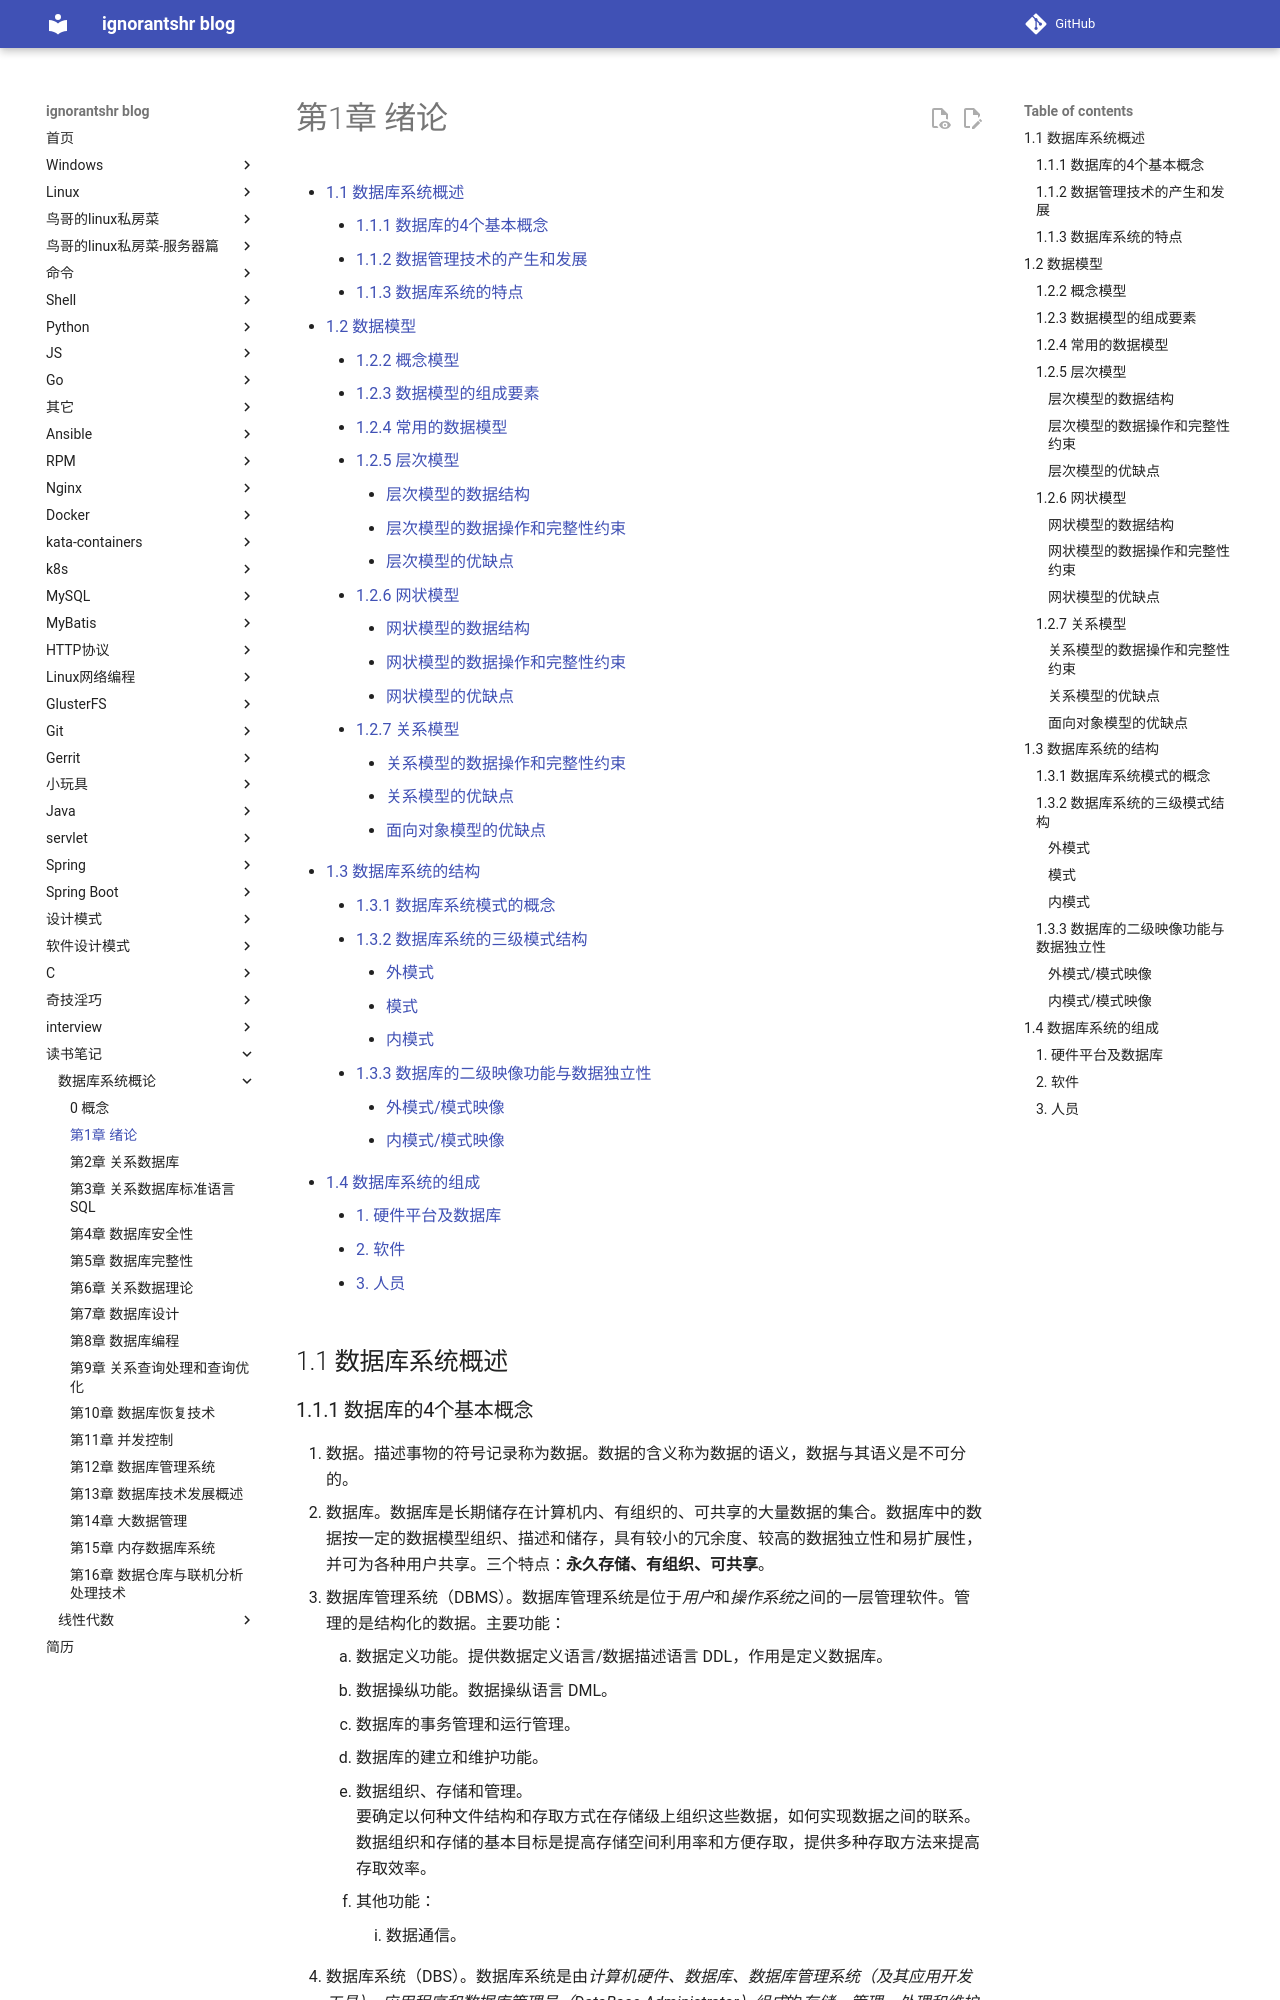

repository: ignorantshr/person-blog · page: 读书笔记/数据库系统概论/第1章 绪论/index.html · generator: mkdocs

[TOC]

## 1.1 数据库系统概述

### 1.1.1 数据库的4个基本概念

1. 数据。描述事物的符号记录称为数据。数据的含义称为数据的语义，数据与其语义是不可分的。
2. 数据库。数据库是长期储存在计算机内、有组织的、可共享的大量数据的集合。数据库中的数据按一定的数据模型组织、描述和储存，具有较小的冗余度、较高的数据独立性和易扩展性，并可为各种用户共享。三个特点：**永久存储、有组织、可共享**。

3. 数据库管理系统（DBMS）。数据库管理系统是位于*用户*和*操作系统*之间的一层管理软件。管理的是结构化的数据。主要功能：

    1. 数据定义功能。提供数据定义语言/数据描述语言 DDL，作用是定义数据库。
    1. 数据操纵功能。数据操纵语言 DML。
    1. 数据库的事务管理和运行管理。
    1. 数据库的建立和维护功能。
    1. 数据组织、存储和管理。  
       要确定以何种文件结构和存取方式在存储级上组织这些数据，如何实现数据之间的联系。数据组织和存储的基本目标是提高存储空间利用率和方便存取，提供多种存取方法来提高存取效率。
    1. 其他功能：

        1. 数据通信。

4. 数据库系统（DBS）。数据库系统是由*计算机硬件、数据库、数据库管理系统（及其应用开发工具）、应用程序和数据库管理员（DataBase Administrator）组成*的*存储、管理、处理和维护数据*的系统。数据系统的核心是DBMS。特点：
    1. 数据共享
    1. 减少数据冗余
    1. 具有较高的数据独立性
    1. 增强了数据安全性和完整性保护
